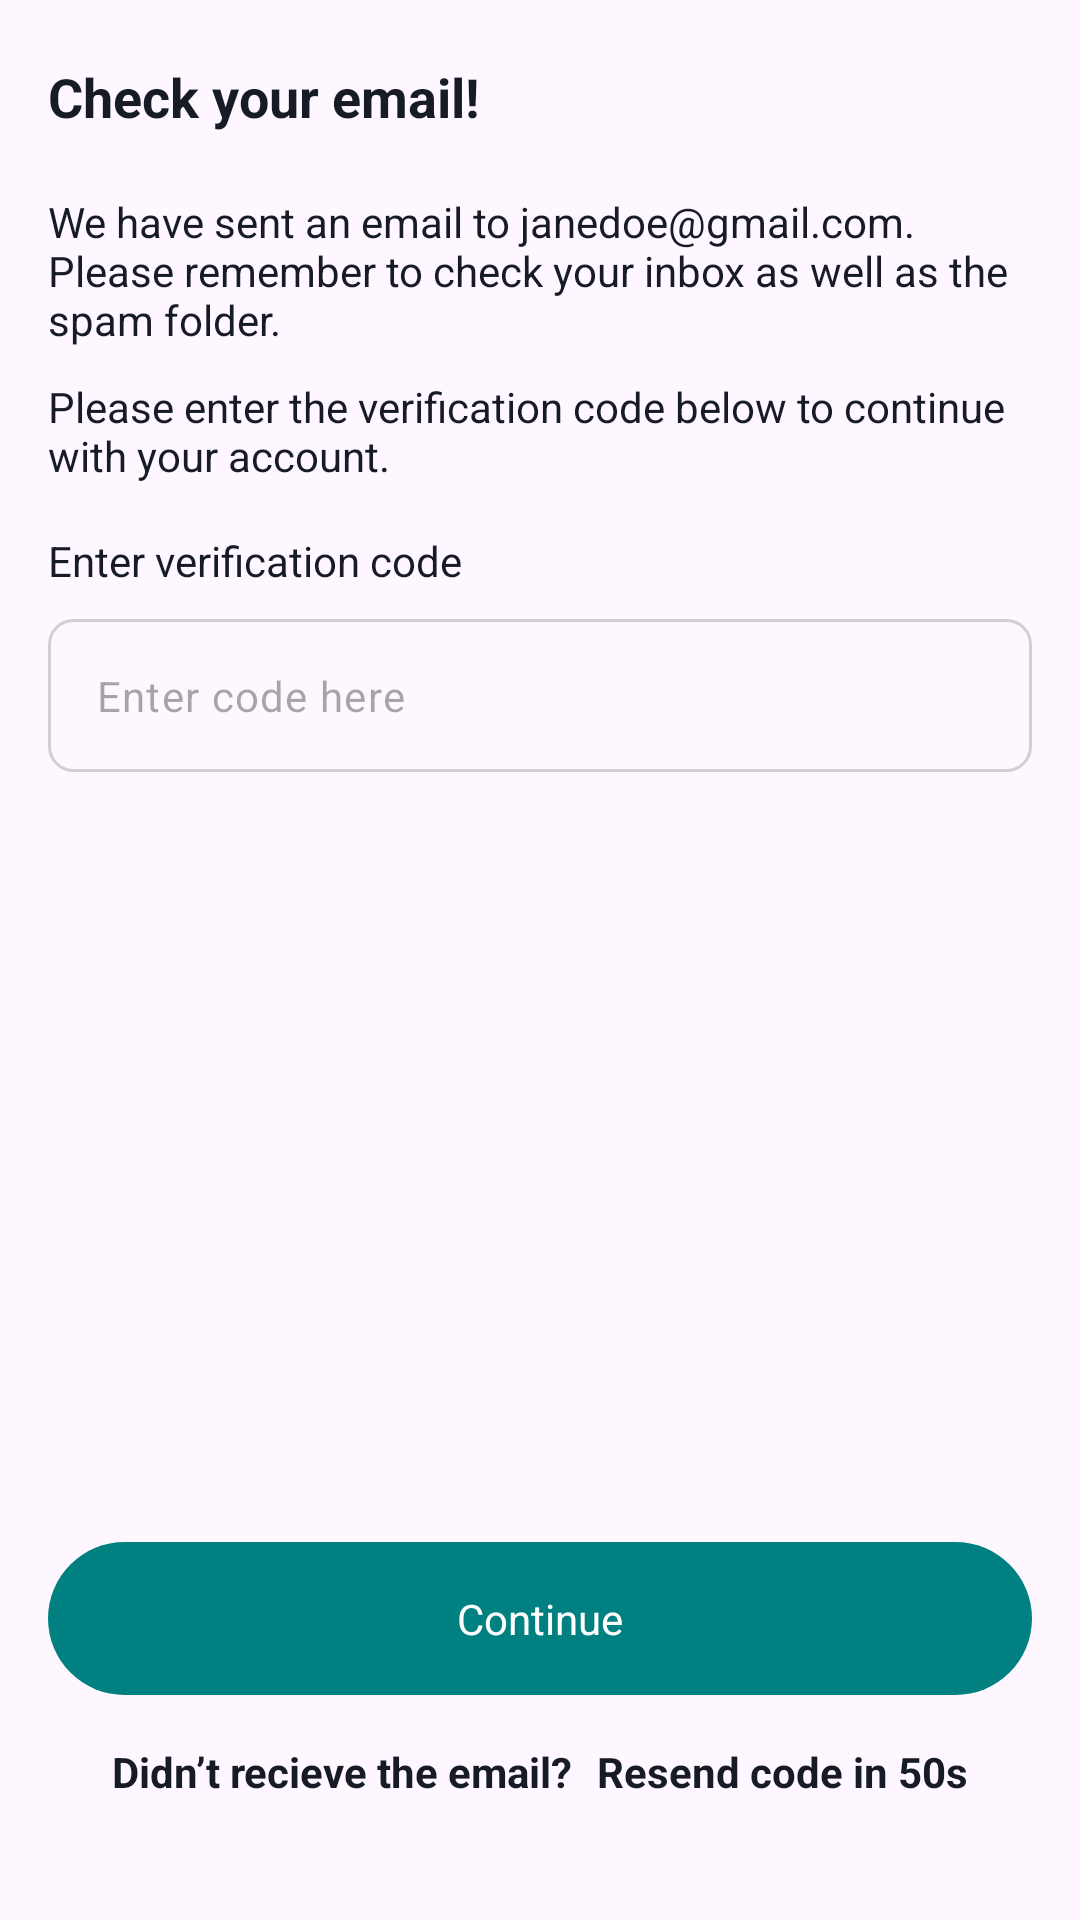

Produce the Android XML layout that renders to this screen, including the resource entries it uses.
<!-- AndroidManifest.xml: application theme Theme.YouverifyFintrackApp -->
<!-- res/layout/fragment_otp_verification.xml -->
<?xml version="1.0" encoding="utf-8"?>
<androidx.constraintlayout.widget.ConstraintLayout xmlns:android="http://schemas.android.com/apk/res/android"
    xmlns:app="http://schemas.android.com/apk/res-auto"
    xmlns:tools="http://schemas.android.com/tools"
    android:layout_width="match_parent"
    android:layout_height="match_parent"
    tools:context=".presentation.auth.otp.OtpVerificationFragment">

    <TextView
        android:id="@+id/header_title"
        android:layout_width="match_parent"
        android:layout_height="wrap_content"
        android:layout_marginStart="16dp"
        android:layout_marginTop="20dp"
        android:layout_marginEnd="16dp"
        android:text="Check your email!"
        android:textColor="@color/fintrack_blue"
        android:textSize="18sp"
        android:textStyle="bold"
        app:layout_constraintTop_toTopOf="parent" />

    <TextView
        android:id="@+id/body1"
        android:layout_width="match_parent"
        android:layout_height="wrap_content"
        android:layout_marginStart="16dp"
        android:layout_marginTop="20dp"
        android:layout_marginEnd="16dp"
        android:text="We have sent an email to janedoe@gmail.com. Please remember to check your inbox as well as the spam folder."
        android:textColor="@color/fintrack_blue"
        app:layout_constraintTop_toBottomOf="@id/header_title" />

    <TextView
        android:id="@+id/body2"
        android:layout_width="match_parent"
        android:layout_height="wrap_content"
        android:layout_marginStart="16dp"
        android:layout_marginTop="10dp"
        android:layout_marginEnd="16dp"
        android:text="Please enter the verification code below to continue with your account."
        android:textColor="@color/fintrack_blue"
        app:layout_constraintTop_toBottomOf="@id/body1" />

    <TextView
        android:id="@+id/code_label"
        android:layout_width="match_parent"
        android:layout_height="wrap_content"
        android:layout_marginStart="16dp"
        android:layout_marginTop="16dp"
        android:layout_marginEnd="16dp"
        android:text="Enter verification code"
        android:textColor="@color/fintrack_blue"
        app:layout_constraintTop_toBottomOf="@id/body2" />

    <com.google.android.material.textfield.TextInputLayout
        android:id="@+id/name_layout"
        android:layout_width="match_parent"
        android:layout_height="wrap_content"
        android:layout_marginStart="16dp"
        android:layout_marginTop="10dp"
        android:layout_marginEnd="16dp"
        app:boxStrokeColor="@color/fintrack_blue"
        app:errorEnabled="true"
        app:hintEnabled="false"
        app:layout_constraintEnd_toEndOf="parent"
        app:layout_constraintStart_toStartOf="parent"
        app:layout_constraintTop_toBottomOf="@id/code_label">

        <com.google.android.material.textfield.TextInputEditText
            android:id="@+id/name_et"
            android:layout_width="match_parent"
            android:layout_height="wrap_content"
            android:background="@drawable/arounded_corners"
            android:gravity="center_vertical"
            android:hint="Enter code here"
            android:inputType="number"
            android:padding="16dp"
            android:textSize="14sp"
            android:transitionName="trans_amount_pay" />

    </com.google.android.material.textfield.TextInputLayout>




    <androidx.constraintlayout.widget.ConstraintLayout
        android:id="@+id/bottom_view"
        android:layout_width="match_parent"
        android:layout_height="wrap_content"
        android:layout_marginBottom="8dp"
        android:padding="16dp"
        app:layout_constraintBottom_toBottomOf="parent"
        app:layout_constraintEnd_toEndOf="parent"
        app:layout_constraintStart_toStartOf="parent">

        <androidx.appcompat.widget.AppCompatTextView
            android:id="@+id/continue_button"
            android:layout_width="match_parent"
            android:layout_height="wrap_content"
            android:layout_weight="1"
            android:background="@drawable/all_rounded_corners"
            android:backgroundTint="@color/fintrack_green"
            android:gravity="center"
            android:padding="16dp"
            android:text="Continue"
            android:textColor="@color/white"
            android:textSize="14sp"
            app:layout_constraintEnd_toEndOf="parent"
            app:layout_constraintStart_toStartOf="parent"
            app:layout_constraintTop_toTopOf="parent" />

        <LinearLayout
            android:padding="16dp"
            android:layout_width="match_parent"
            android:layout_height="wrap_content"
            android:gravity="center"
            android:orientation="horizontal"
            app:layout_constraintBottom_toBottomOf="parent"
            app:layout_constraintEnd_toEndOf="parent"
            app:layout_constraintStart_toStartOf="parent"
            app:layout_constraintTop_toBottomOf="@id/continue_button">

            <TextView
                android:id="@+id/account_label"
                android:layout_width="wrap_content"
                android:layout_height="wrap_content"
                android:text="Didn’t recieve the email? "
                android:textColor="@color/fintrack_blue"
                android:textStyle="bold" />

            <TextView
                android:id="@+id/otp_timer"
                android:layout_width="wrap_content"
                android:layout_height="wrap_content"
                android:text="Resend code in 50s"
                android:layout_marginStart="5dp"
                android:textColor="@color/fintrack_blue"
                android:textStyle="bold" />
        </LinearLayout>

    </androidx.constraintlayout.widget.ConstraintLayout>

</androidx.constraintlayout.widget.ConstraintLayout>
<!-- resources referenced by this layout -->
<resources>
  <color name="fintrack_blue">#161B26</color>
  <color name="fintrack_green">#008080</color>
  <color name="white">#FFFFFFFF</color>
  <!-- drawable all_rounded_corners (drawable) -->
  <?xml version="1.0" encoding="utf-8"?>
  <shape xmlns:android="http://schemas.android.com/apk/res/android"
      android:shape="rectangle">
  
      
  
      <corners
          android:radius="30dp"/>
  
  </shape>
  <!-- drawable arounded_corners (drawable) -->
  <?xml version="1.0" encoding="utf-8"?>
  <shape xmlns:android="http://schemas.android.com/apk/res/android"
      android:shape="rectangle">
  
  
  
  
      <corners android:radius="8dp"/>
  <stroke
      android:color="@color/fintrack_grey"
      android:width="1dp"
      />
  
  </shape>
  <style name="Theme.YouverifyFintrackApp" parent="Theme.Material3.Light.NoActionBar">
          
          <item name="colorPrimary">@color/purple_500</item>
          <item name="colorPrimaryVariant">@color/purple_700</item>
          <item name="colorOnPrimary">@color/white</item>
          
          <item name="colorSecondary">@color/teal_200</item>
          <item name="colorSecondaryVariant">@color/teal_700</item>
          <item name="colorOnSecondary">@color/black</item>
          
          <item name="android:statusBarColor">@color/fintrack_grey</item>
          
      </style>
  <color name="fintrack_grey">#CFCFD5</color>
  <color name="purple_500">#FF6200EE</color>
  <color name="purple_700">#FF3700B3</color>
  <color name="teal_200">#FF03DAC5</color>
  <color name="teal_700">#FF018786</color>
  <color name="black">#FF000000</color>
</resources>
